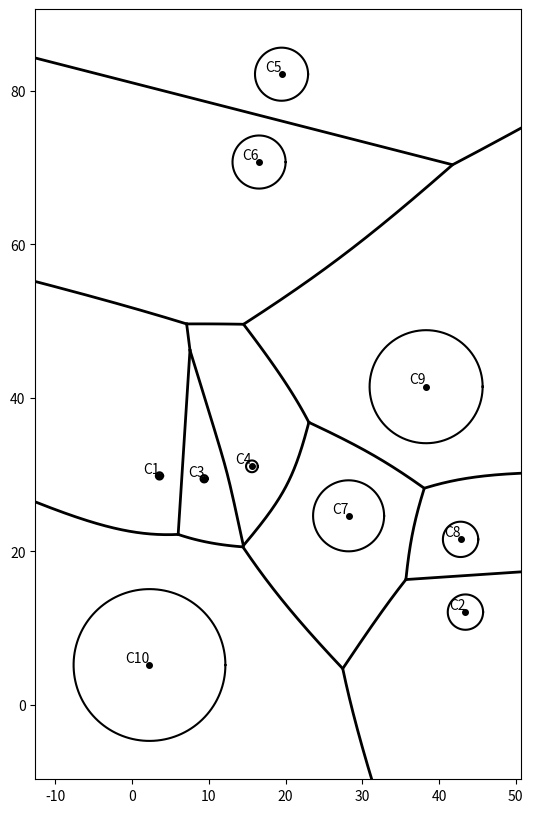

Generate this figure with matplotlib:

import numpy as np
import matplotlib.pyplot as plt

def distance(x, y, circle):
    (ox, oy), r = circle
    return np.hypot(x - ox, y - oy) - r

def circles_Voronoi(circles, margin=5):
    fig, ax = plt.subplots(figsize=(10, 10))
    alpha = np.linspace(0, 2*np.pi, 400)
    t = np.linspace(-8, 8, 2000)

    x_edge, y_edge = [], []
    for i, ((Ox, Oy), r) in enumerate(circles, start=1):
        x = Ox + r*np.cos(alpha)
        y = Oy + r*np.sin(alpha)
        ax.plot(x, y, color='k')
        ax.plot(Ox, Oy, 'ko', markersize=4)
        ax.text(
            Ox, Oy,
            f"C{i}",
            fontsize=10,
            ha='right',
            va='bottom'
        )
        x_edge += [Ox - r, Ox + r]
        y_edge += [Oy - r, Oy + r]

    x_min, x_max = min(x_edge) - margin, max(x_edge) + margin
    y_min, y_max = min(y_edge) - margin, max(y_edge) + margin

    n = len(circles)
    for i in range(n):
        for j in range(i + 1, n):
            (x1, y1), r1 = circles[i]
            (x2, y2), r2 = circles[j]

            a = abs(r1 - r2) / 2
            c = np.hypot(x2 - x1, y2 - y1) / 2

            if c <= a: continue

            b = np.sqrt(c**2 - a**2)
            x0, y0 = (x1 + x2) / 2, (y1 + y2) / 2
            betta = np.arctan2(y2 - y1, x2 - x1)

            branch = 1 if r1 >= r2 else -1
            bx = branch * a * np.cosh(t)
            by = b * np.sinh(t)

            X = x0 + bx * np.cos(betta) - by * np.sin(betta)
            Y = y0 + bx * np.sin(betta) + by * np.cos(betta)

            clip = []
            for px, py in zip(X, Y):
                dij = distance(px, py, circles[i])
                keep = True
                for k in range(n):
                    if k == i or k == j:
                      continue
                    if distance(px, py, circles[k]) < dij:
                        keep = False
                        break
                clip.append(keep)

            clip = np.array(clip)
            ax.plot(X[clip], Y[clip], 'k', linewidth=2)

    ax.set_xlim(x_min, x_max)
    ax.set_ylim(y_min, y_max)
    ax.set_aspect('equal')

    plt.show()

mines = np.random.uniform([0, 0], [50, 100], size=(10, 2))

d_list = []

for i in range(len(mines)):
    distances = []
    for j in range(len(mines)):
        if i != j:
            distances.append(
                np.hypot(mines[i,0] - mines[j,0], mines[i,1] - mines[j,1])
            )
    d_min = min(distances)
    d_list.append(d_min)

e = max(0.01, 0.9*(min(d_list)/2 - 0.2))

circles = []
for i in range(len(mines)):
    r = max(0.01, d_list[i]/2 - e)
    circles.append(((mines[i,0], mines[i,1]), r))

circles_Voronoi(circles)
